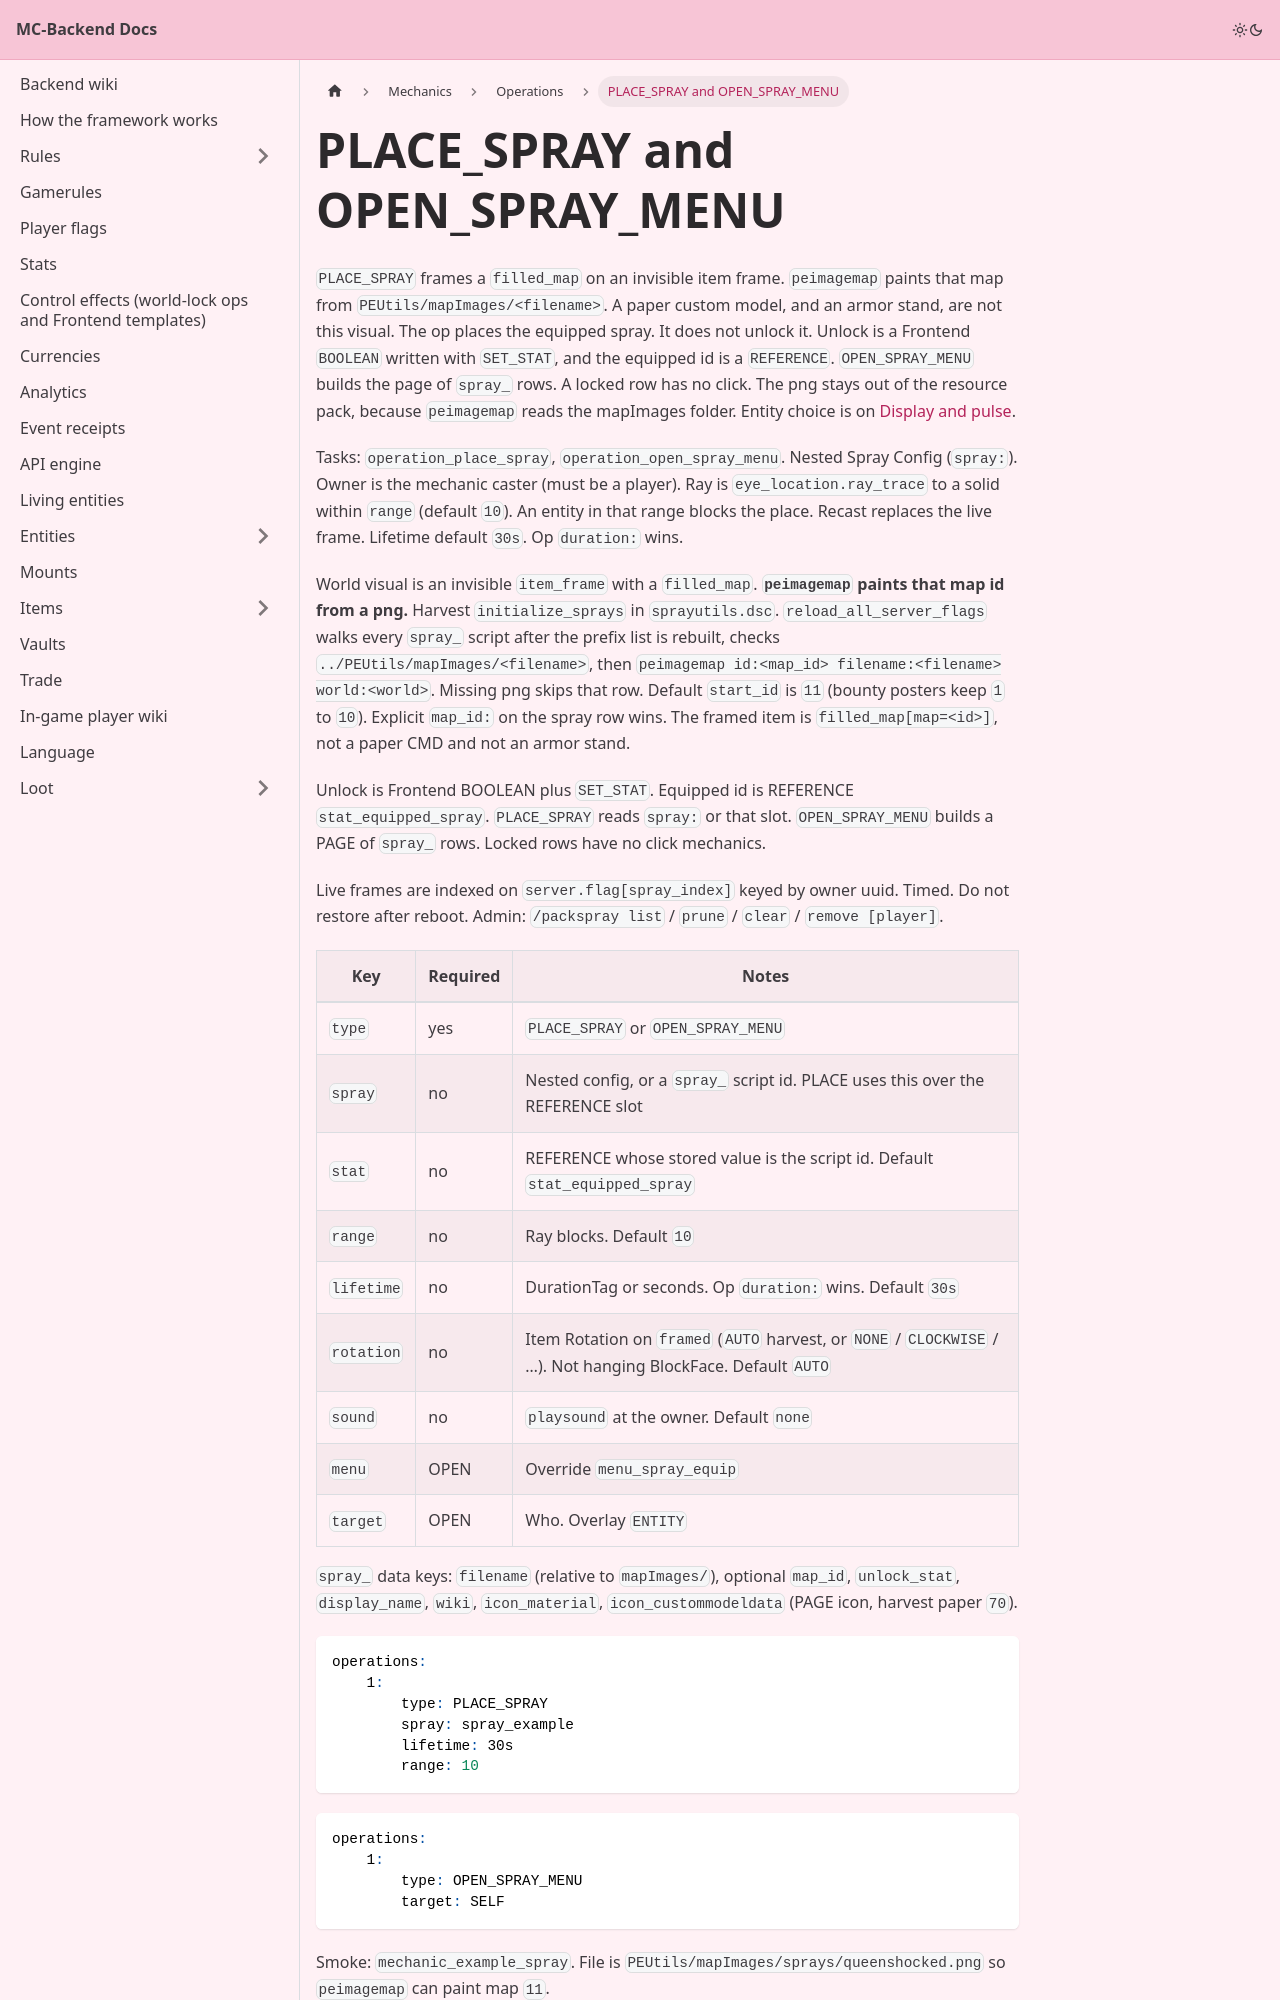

repository: Pirate-Era-Network/MC-Backend-Docs · page: mechanics/operations/spray.html · generator: docusaurus

---
sidebar_position: 39
---

# PLACE_SPRAY and OPEN_SPRAY_MENU

`PLACE_SPRAY` frames a `filled_map` on an invisible item frame. `peimagemap` paints that map from `PEUtils/mapImages/<filename>`. A paper custom model, and an armor stand, are not this visual. The op places the equipped spray. It does not unlock it. Unlock is a Frontend `BOOLEAN` written with `SET_STAT`, and the equipped id is a `REFERENCE`. `OPEN_SPRAY_MENU` builds the page of `spray_` rows. A locked row has no click. The png stays out of the resource pack, because `peimagemap` reads the mapImages folder. Entity choice is on [Display and pulse](display.md).

Tasks: `operation_place_spray`, `operation_open_spray_menu`. Nested Spray Config (`spray:`). Owner is the mechanic caster (must be a player). Ray is `eye_location.ray_trace` to a solid within `range` (default `10`). An entity in that range blocks the place. Recast replaces the live frame. Lifetime default `30s`. Op `duration:` wins.

World visual is an invisible `item_frame` with a `filled_map`. **`peimagemap` paints that map id from a png.** Harvest `initialize_sprays` in `sprayutils.dsc`. `reload_all_server_flags` walks every `spray_` script after the prefix list is rebuilt, checks `../PEUtils/mapImages/<filename>`, then `peimagemap id:<map_id> filename:<filename> world:<world>`. Missing png skips that row. Default `start_id` is `11` (bounty posters keep `1` to `10`). Explicit `map_id:` on the spray row wins. The framed item is `filled_map[map=<id>]`, not a paper CMD and not an armor stand.

Unlock is Frontend BOOLEAN plus `SET_STAT`. Equipped id is REFERENCE `stat_equipped_spray`. `PLACE_SPRAY` reads `spray:` or that slot. `OPEN_SPRAY_MENU` builds a PAGE of `spray_` rows. Locked rows have no click mechanics.

Live frames are indexed on `server.flag[spray_index]` keyed by owner uuid. Timed. Do not restore after reboot. Admin: `/packspray list` / `prune` / `clear` / `remove [player]`.

| Key | Required | Notes |
| --- | --- | --- |
| `type` | yes | `PLACE_SPRAY` or `OPEN_SPRAY_MENU` |
| `spray` | no | Nested config, or a `spray_` script id. PLACE uses this over the REFERENCE slot |
| `stat` | no | REFERENCE whose stored value is the script id. Default `stat_equipped_spray` |
| `range` | no | Ray blocks. Default `10` |
| `lifetime` | no | DurationTag or seconds. Op `duration:` wins. Default `30s` |
| `rotation` | no | Item Rotation on `framed` (`AUTO` harvest, or `NONE` / `CLOCKWISE` / …). Not hanging BlockFace. Default `AUTO` |
| `sound` | no | `playsound` at the owner. Default `none` |
| `menu` | OPEN | Override `menu_spray_equip` |
| `target` | OPEN | Who. Overlay `ENTITY` |
